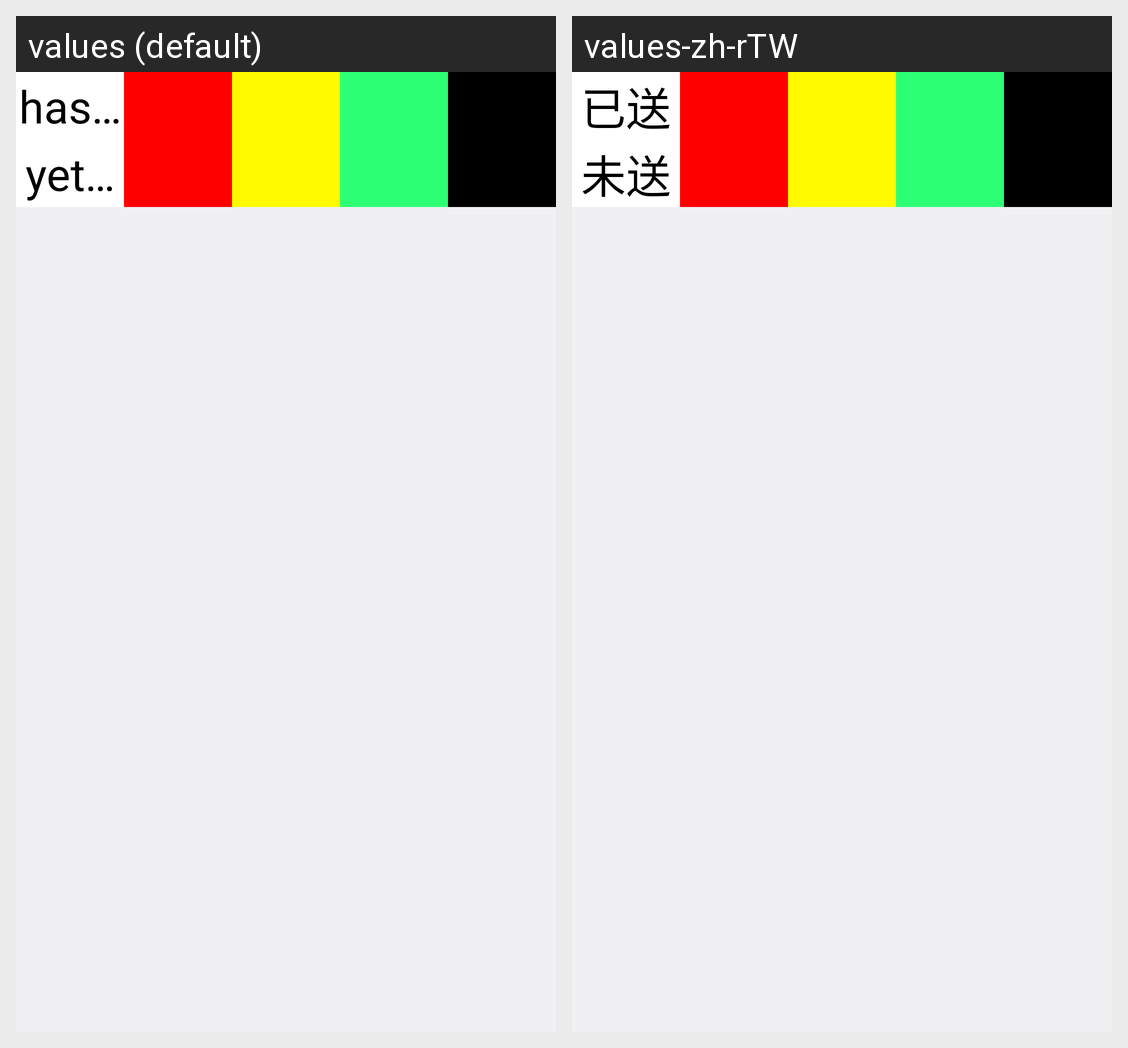

For this localized Android screen grid, give each drawn string resource with its value in every locale shown.
Android screen res/layout/style_textview4.xml rendered under 2 locales, left to right: values (default), values-zh-rTW. Device: Nexus 5 (rendered at 1080×1920; each locale shown at half size, 540×960, under a caption strip naming it); theme AppTheme.
Strings drawn on this screen, with the default value and each locale's value (text and hints the layout hard-codes, and strings that could not be matched under every locale, appear in the picture but are not listed):

s_List_6
  values: has been Transported
  values-zh-rTW: 已送

s_List_7
  values: yet to be Transported
  values-zh-rTW: 未送
